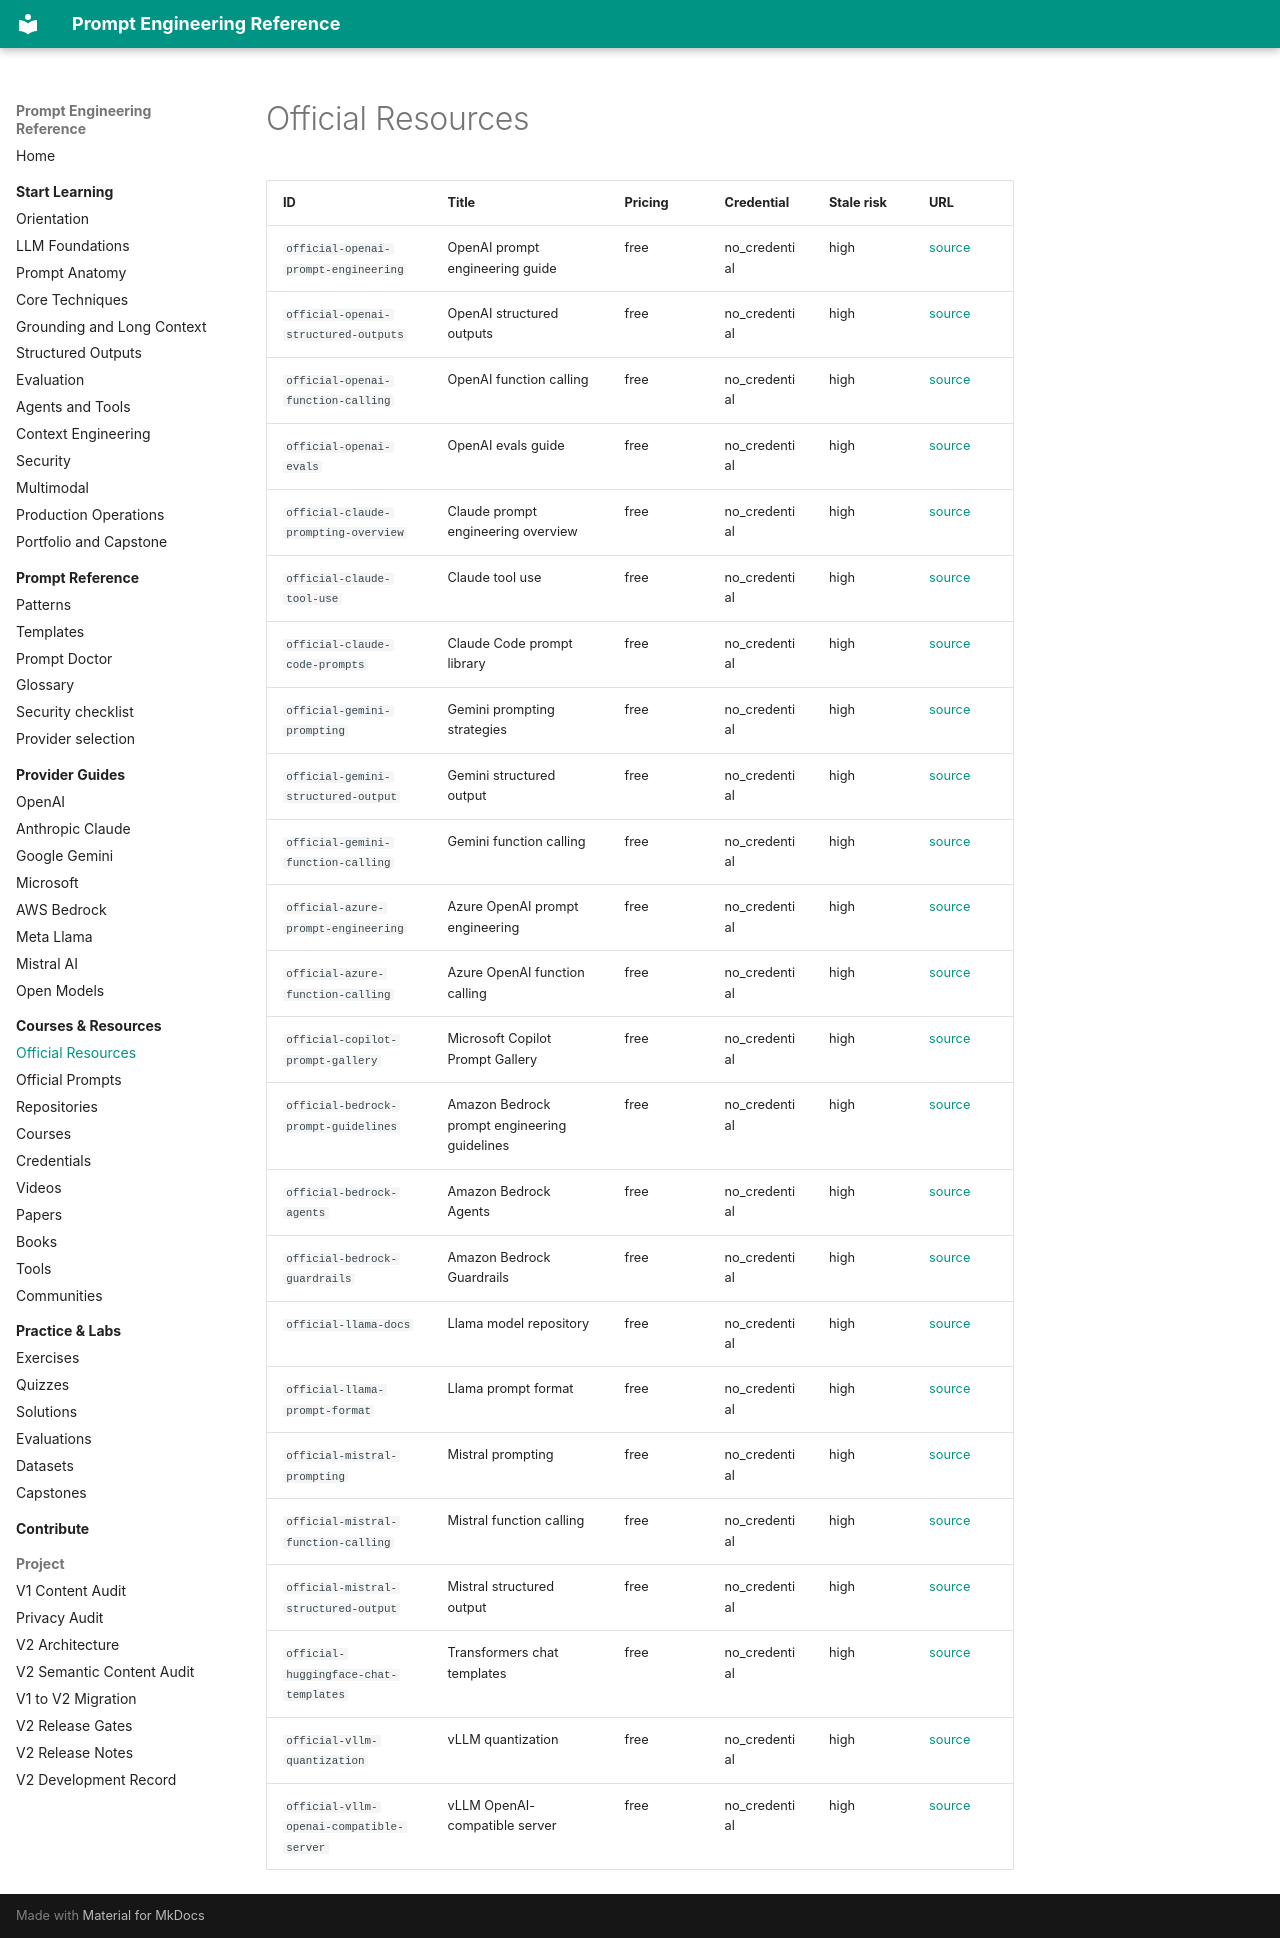

repository: MertGedik35/prompt-engineering-reference · page: generated/official-resource-index/index.html · generator: mkdocs

<!-- Generated file. Do not edit manually. -->

# Official Resources

| ID | Title | Pricing | Credential | Stale risk | URL |
| --- | --- | --- | --- | --- | --- |
| `official-openai-prompt-engineering` | OpenAI prompt engineering guide | free | no_credential | high | [source](https://developers.openai.com/api/docs/guides/prompt-engineering) |
| `official-openai-structured-outputs` | OpenAI structured outputs | free | no_credential | high | [source](https://developers.openai.com/api/docs/guides/structured-outputs) |
| `official-openai-function-calling` | OpenAI function calling | free | no_credential | high | [source](https://developers.openai.com/api/docs/guides/function-calling) |
| `official-openai-evals` | OpenAI evals guide | free | no_credential | high | [source](https://developers.openai.com/api/docs/guides/evals) |
| `official-claude-prompting-overview` | Claude prompt engineering overview | free | no_credential | high | [source](https://platform.claude.com/docs/en/build-with-claude/prompt-engineering/overview) |
| `official-claude-tool-use` | Claude tool use | free | no_credential | high | [source](https://platform.claude.com/docs/en/agents-and-tools/tool-use/overview) |
| `official-claude-code-prompts` | Claude Code prompt library | free | no_credential | high | [source](https://code.claude.com/docs/en/prompt-library) |
| `official-gemini-prompting` | Gemini prompting strategies | free | no_credential | high | [source](https://ai.google.dev/gemini-api/docs/prompting-strategies) |
| `official-gemini-structured-output` | Gemini structured output | free | no_credential | high | [source](https://ai.google.dev/gemini-api/docs/structured-output) |
| `official-gemini-function-calling` | Gemini function calling | free | no_credential | high | [source](https://ai.google.dev/gemini-api/docs/function-calling) |
| `official-azure-prompt-engineering` | Azure OpenAI prompt engineering | free | no_credential | high | [source](https://learn.microsoft.com/en-us/azure/foundry/openai/concepts/prompt-engineering) |
| `official-azure-function-calling` | Azure OpenAI function calling | free | no_credential | high | [source](https://learn.microsoft.com/en-us/azure/foundry/openai/how-to/function-calling) |
| `official-copilot-prompt-gallery` | Microsoft Copilot Prompt Gallery | free | no_credential | high | [source](https://adoption.microsoft.com/en-us/copilot/prompt-gallery/) |
| `official-bedrock-prompt-guidelines` | Amazon Bedrock prompt engineering guidelines | free | no_credential | high | [source](https://docs.aws.amazon.com/bedrock/latest/userguide/prompt-engineering-guidelines.html) |
| `official-bedrock-agents` | Amazon Bedrock Agents | free | no_credential | high | [source](https://docs.aws.amazon.com/bedrock/latest/userguide/agents.html) |
| `official-bedrock-guardrails` | Amazon Bedrock Guardrails | free | no_credential | high | [source](https://docs.aws.amazon.com/bedrock/latest/userguide/guardrails.html) |
| `official-llama-docs` | Llama model repository | free | no_credential | high | [source](https://github.com/meta-llama/llama-models) |
| `official-llama-prompt-format` | Llama prompt format | free | no_credential | high | [source](https://github.com/meta-llama/llama-models/blob/main/models/llama3_3/prompt_format.md) |
| `official-mistral-prompting` | Mistral prompting | free | no_credential | high | [source](https://docs.mistral.ai/studio-api/conversations/chat-completion/prompting) |
| `official-mistral-function-calling` | Mistral function calling | free | no_credential | high | [source](https://docs.mistral.ai/studio-api/conversations/function-calling) |
| `official-mistral-structured-output` | Mistral structured output | free | no_credential | high | [source](https://docs.mistral.ai/studio-api/conversations/structured-output) |
| `official-huggingface-chat-templates` | Transformers chat templates | free | no_credential | high | [source](https://huggingface.co/docs/transformers/chat_templating) |
| `official-vllm-quantization` | vLLM quantization | free | no_credential | high | [source](https://docs.vllm.ai/en/latest/features/quantization/) |
| `official-vllm-openai-compatible-server` | vLLM OpenAI-compatible server | free | no_credential | high | [source](https://docs.vllm.ai/en/latest/serving/openai_compatible_server/) |
